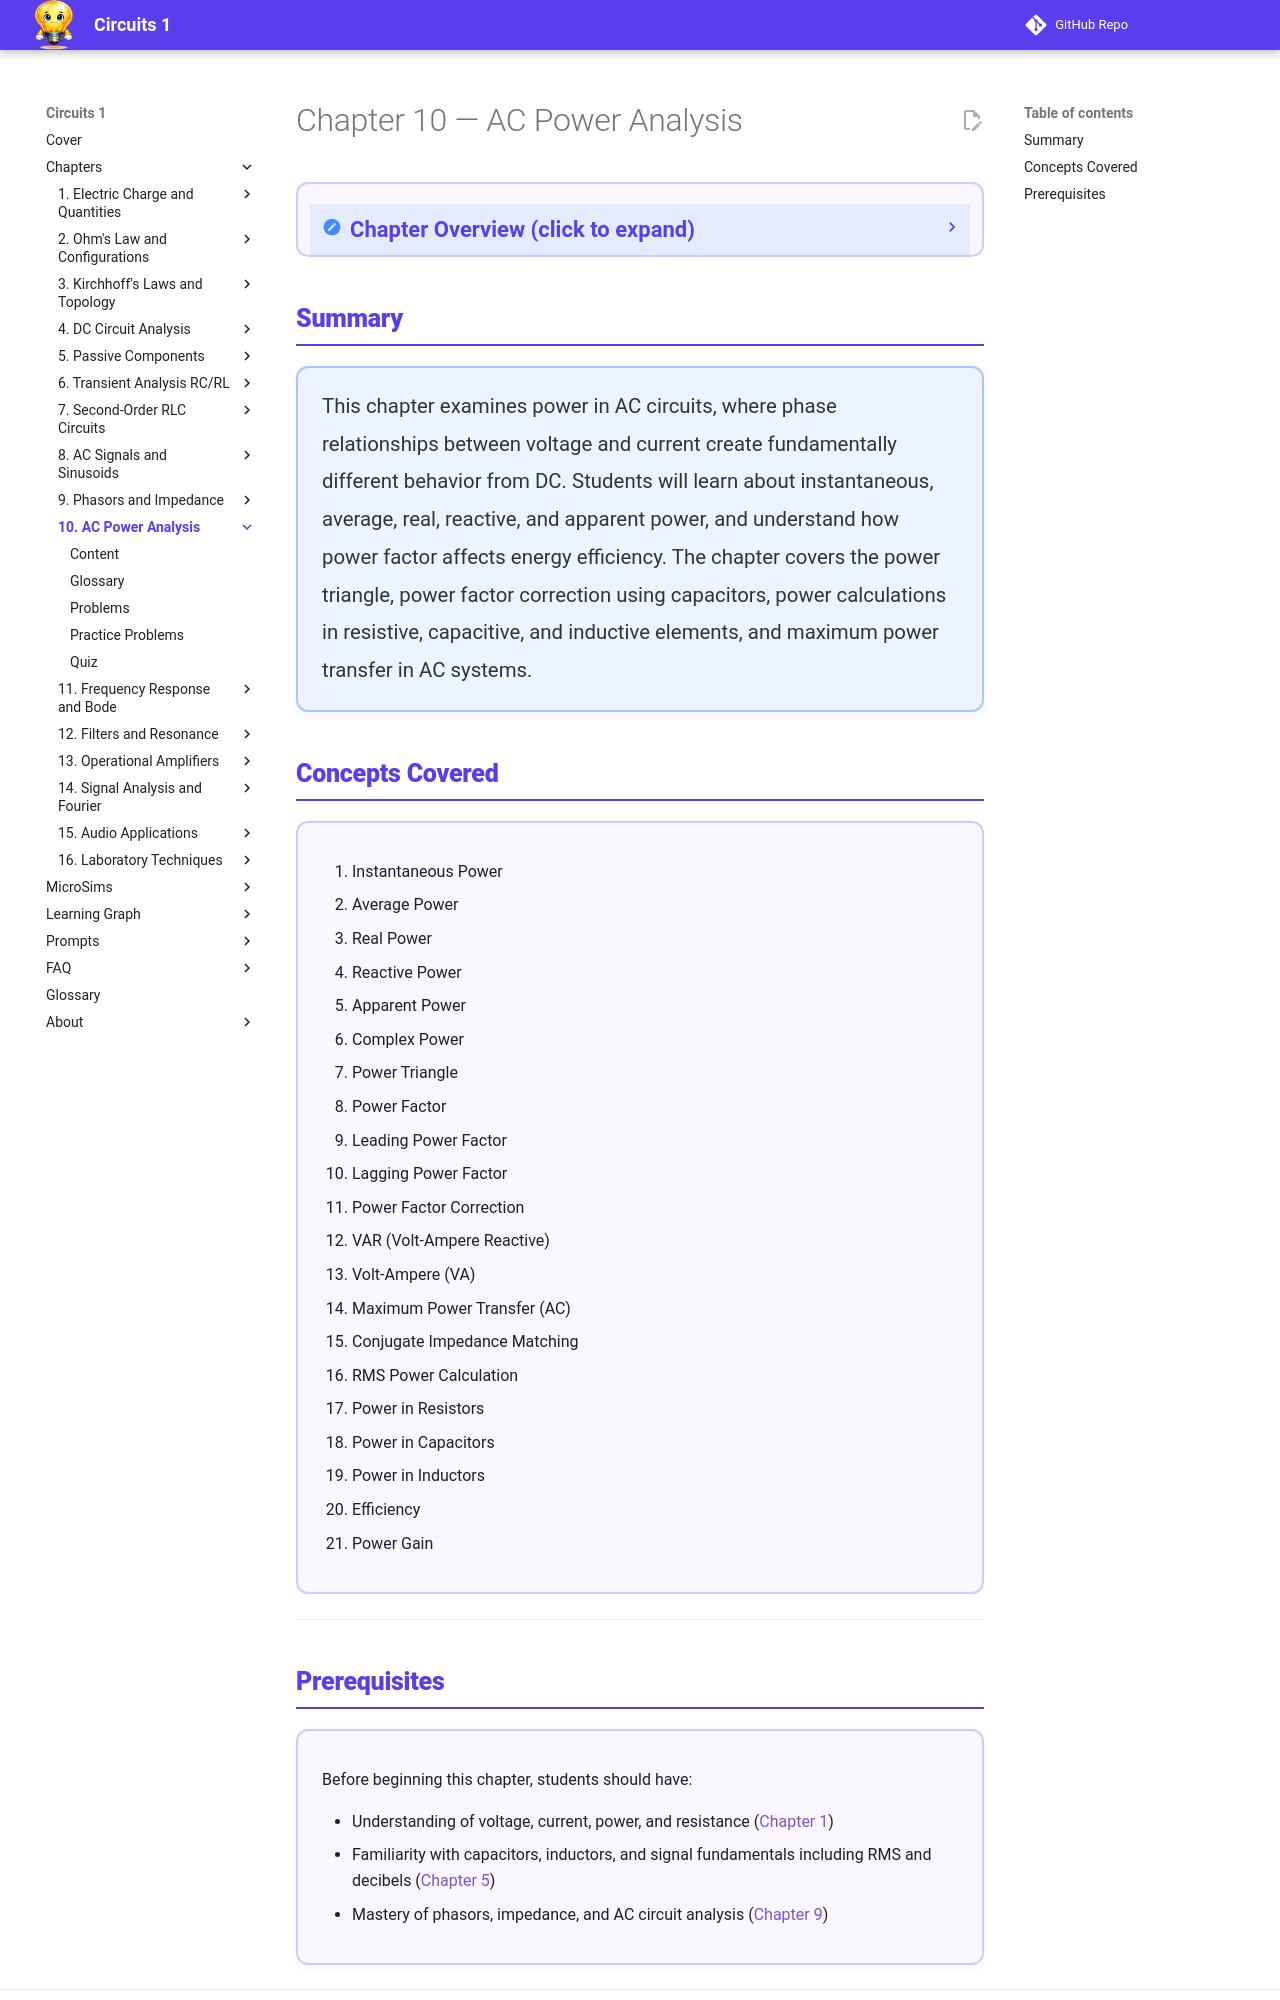

repository: dmccreary/circuits · page: chapters/10-ac-power-analysis/index.html · generator: mkdocs

---
title: Chapter 10 — AC Power Analysis
description: Real, reactive, and apparent power, power factor, and efficiency in AC circuits
generated_by: claude skill chapter-content-generator
date: 2026-04-14
version: 0.05
---

<div class="unit1-styled" markdown>

# Chapter 10 — AC Power Analysis

<details class="video-overview">
<summary><strong>Chapter Overview</strong> (click to expand)</summary>

In DC circuits, power is straightforward: \(P = VI\), energy flows one way, and that's that. AC circuits tell a more interesting story. Sometimes energy flows *backward* from load to source. Sometimes voltage and current work at cross-purposes. And sometimes what looks like a lot of power isn't doing any useful work at all.

This chapter untangles three kinds of power in AC circuits: **real power** (watts — what actually does work), **reactive power** (VARs — energy sloshing back and forth without doing work), and **apparent power** (volt-amperes — the total demand seen by the source). These three are related by the **power triangle**, and their ratio — the **power factor** — is a critical efficiency metric in power systems and audio amplifier design.

The chapter covers power factor correction (how to add capacitors to improve efficiency), how each passive component handles power differently, and how maximum power transfer extends to AC circuits through conjugate impedance matching.

**Key Takeaways**

1. Real power \(P = V_{rms} I_{rms} \cos\theta\) is the only power that does useful work; reactive power \(Q = V_{rms} I_{rms} \sin\theta\) oscillates between source and load without net transfer.
2. The power triangle relates \(S^2 = P^2 + Q^2\), where power factor \(PF = P/S = \cos\theta\) measures how efficiently apparent power converts to real work.
3. Power factor correction uses capacitors in parallel with inductive loads to supply reactive power locally, reducing line current and losses without changing the real power delivered.

</details>

## Summary

<div style="background: #EEF4FF; border: 2px solid #A8C8FF; border-radius: 12px; padding: 20px 24px; margin: 1rem 0; box-shadow: 0 2px 8px rgba(90,61,237,0.07);">
<p style="color: #333; line-height: 1.85; font-size: 1.02rem; margin: 0;">
This chapter examines power in AC circuits, where phase relationships between voltage and current create fundamentally different behavior from DC. Students will learn about instantaneous, average, real, reactive, and apparent power, and understand how power factor affects energy efficiency. The chapter covers the power triangle, power factor correction using capacitors, power calculations in resistive, capacitive, and inductive elements, and maximum power transfer in AC systems.
</p>
</div>

## Concepts Covered

<div style="background: #F8F6FF; border: 2px solid #D4C8FF; border-radius: 12px; padding: 20px 24px; margin: 1rem 0;" markdown>

1. Instantaneous Power
2. Average Power
3. Real Power
4. Reactive Power
5. Apparent Power
6. Complex Power
7. Power Triangle
8. Power Factor
9. Leading Power Factor
10. Lagging Power Factor
11. Power Factor Correction
12. VAR (Volt-Ampere Reactive)
13. Volt-Ampere (VA)
14. Maximum Power Transfer (AC)
15. Conjugate Impedance Matching
16. RMS Power Calculation
17. Power in Resistors
18. Power in Capacitors
19. Power in Inductors
20. Efficiency
21. Power Gain

</div>

---
